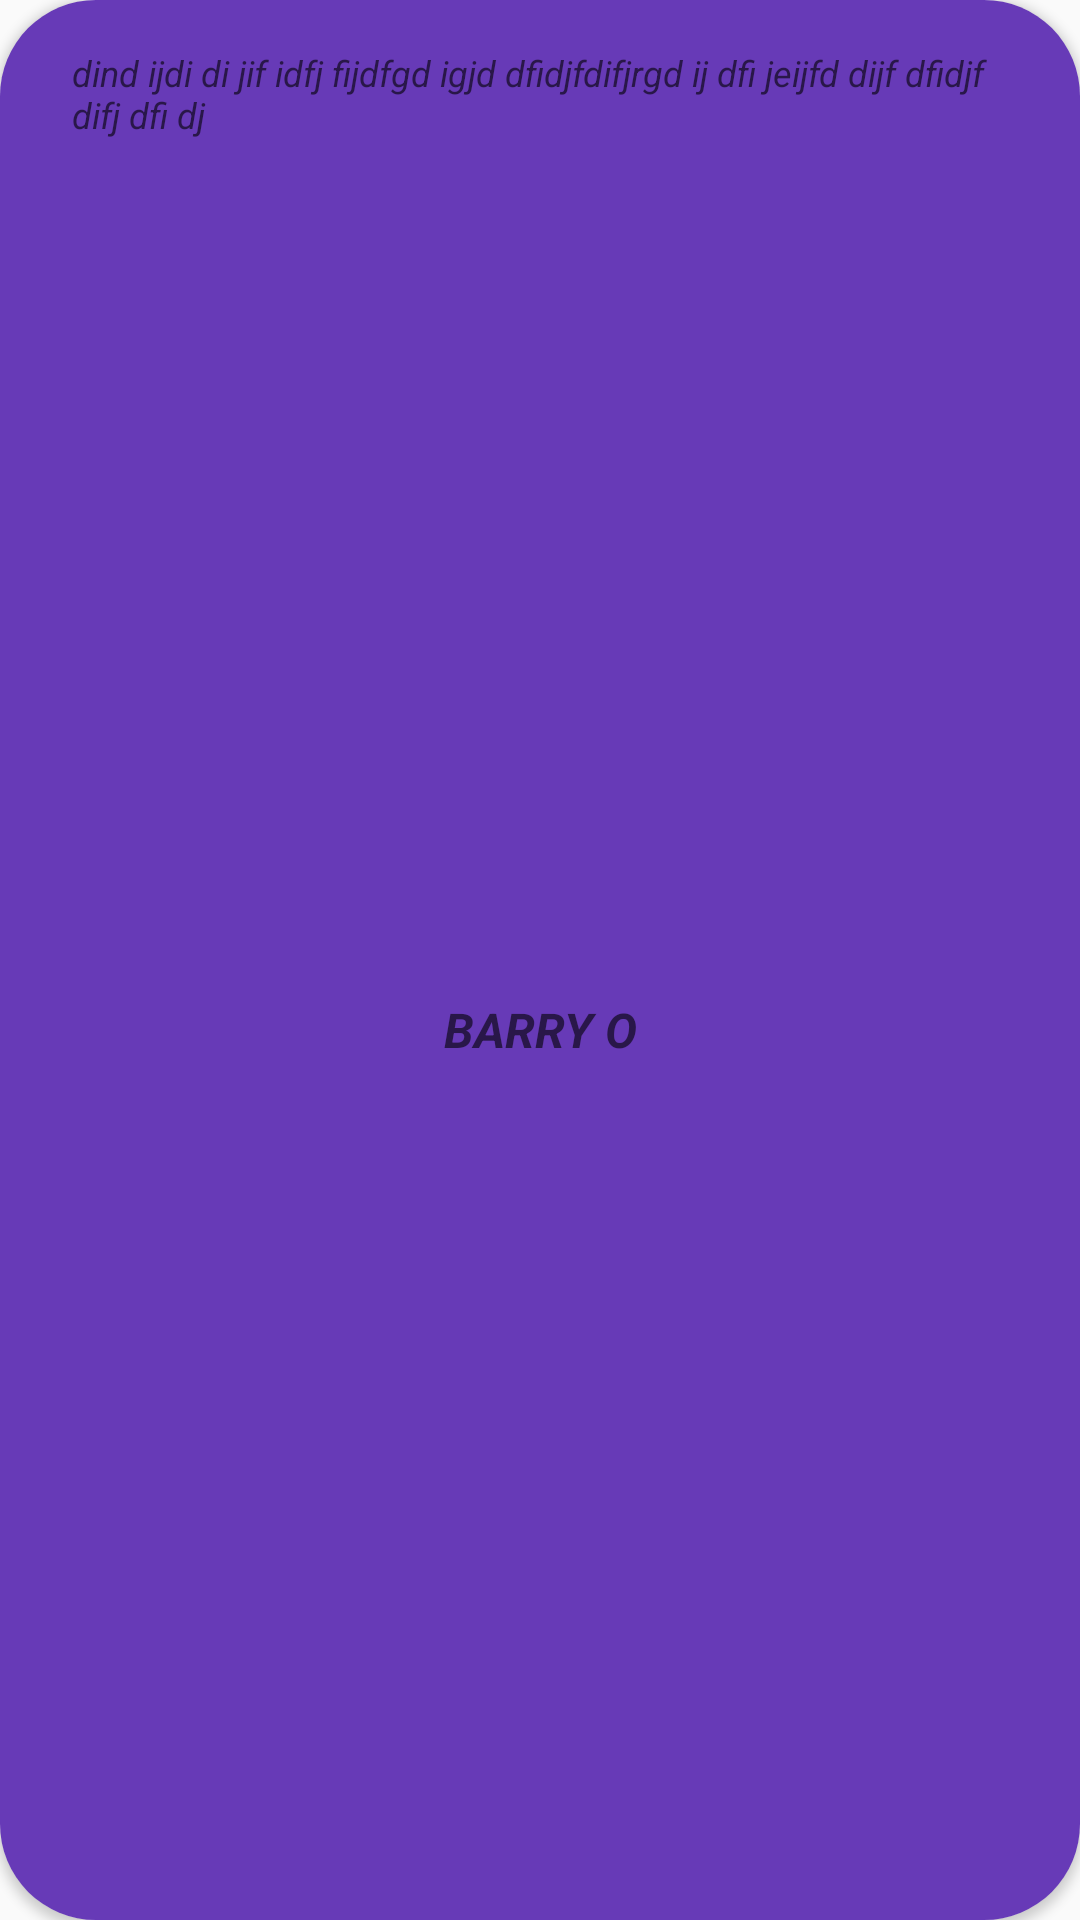

Reconstruct the res/layout file that produces this screen, plus the resources it refers to.
<!-- AndroidManifest.xml: application theme AppTheme -->
<!-- res/layout/favorite_quotes_itemview.xml -->
<?xml version="1.0" encoding="utf-8"?>
<android.support.v7.widget.CardView xmlns:android="http://schemas.android.com/apk/res/android"
    xmlns:app="http://schemas.android.com/apk/res-auto"
    android:id="@+id/favorite_quote_cardview"
    android:layout_width="match_parent"
    android:layout_height="144dp"
    android:padding="12dp"
    android:elevation="16dp"
    android:layout_marginStart="16dp"
    android:layout_marginTop="16dp"
    android:layout_marginEnd="24dp"
    app:cardCornerRadius="32dp"

    >

    <android.support.constraint.ConstraintLayout
        android:layout_width="match_parent"
        android:layout_height="match_parent"
        android:layout_gravity="center_horizontal"
        android:background="@color/colorPrimary">

        <TextView

            android:id="@+id/favorite_quote_textview"
            android:layout_width="match_parent"
            android:layout_height="wrap_content"
            android:layout_marginStart="24dp"
            android:layout_marginTop="16dp"
            android:layout_marginEnd="24dp"
            android:layout_marginBottom="16dp"
            android:hint="dind ijdi di jif idfj fijdfgd igjd dfidjfdifjrgd ij dfi jeijfd dijf dfidjf difj dfi dj"
            android:textColor="@color/textColor"
            android:textSize="12sp"
            android:textStyle="italic"
            app:layout_constraintLeft_toLeftOf="parent"
            app:layout_constraintRight_toRightOf="parent"
            app:layout_constraintTop_toTopOf="parent" />


        <TextView
            android:id="@+id/favorite_quote_said_by_textview"
            android:layout_width="match_parent"
            android:layout_height="wrap_content"
            android:textColor="@color/textColor"
            android:gravity="center_horizontal"
            android:textSize="16sp"
            android:hint="BARRY O"
            android:textStyle="italic|bold"
            app:layout_constraintTop_toBottomOf="@id/favorite_quote_textview"
            app:layout_constraintBottom_toBottomOf="parent"
            />

    </android.support.constraint.ConstraintLayout>

</android.support.v7.widget.CardView>
<!-- resources referenced by this layout -->
<resources>
  <color name="colorPrimary">#673AB7</color>
  <color name="textColor">#FFF</color>
  <style name="AppTheme" parent="Theme.AppCompat.Light.DarkActionBar">
          
          <item name="colorPrimary">#673AB7</item>
          <item name="colorPrimaryDark">#36005F</item>
          <item name="colorAccent">#FFF</item>
          <item name="android:itemTextAppearance">@style/myCustomMenuTextAppearance</item>
          <item name="actionMenuTextAppearance">@style/MenuItemTextAppearance</item>
      </style>
  <style name="myCustomMenuTextAppearance" parent="@android:style/TextAppearance.Widget.IconMenu.Item">
          <item name="android:textColor">@color/colorPrimaryDark</item>
      </style>
  <style name="MenuItemTextAppearance" parent="@style/TextAppearance.AppCompat.Widget.ActionBar.Menu">
          <item name="textAllCaps">false</item>
      </style>
  <color name="colorPrimaryDark">#36005F</color>
</resources>
